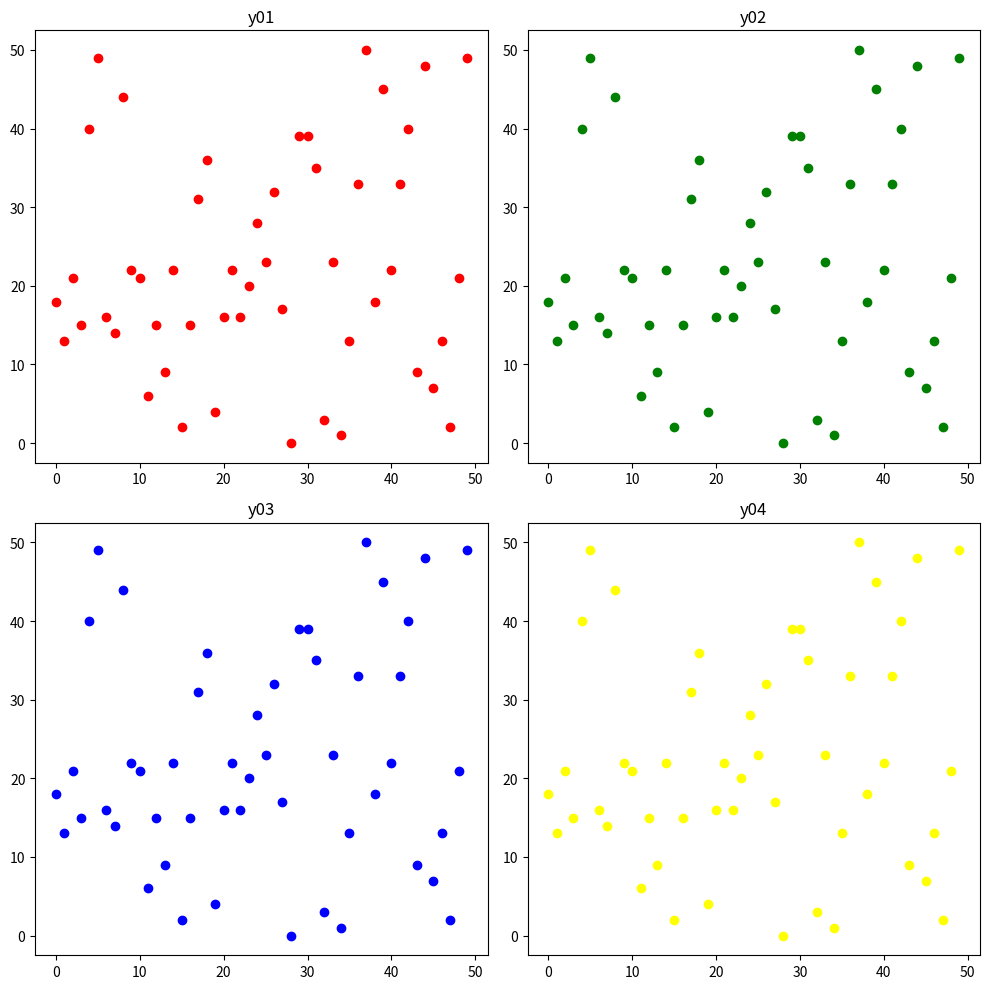

The script that saved this image:
import matplotlib.pyplot as plt
import random

# 원래 이렇게 해야 하는데 더 편한 방법은 아래
# fig = plt.figure()
# ax01 = fig.add_subplot(2, 2, 1)
# ax02 = fig.add_subplot(2, 2, 2)
# ax03 = fig.add_subplot(2, 2, 3)
# ax04 = fig.add_subplot(2, 2, 4)


fig , ax = plt.subplots(2, 2, figsize = (10,10))

x = list(range(50))
y01 = list(random.randint(0, 50) for i in range(50))
y02 = list(random.randint(0, 50) for i in range(50))
y03 = list(random.randint(0, 50) for i in range(50))
y04 = list(random.randint(0, 50) for i in range(50))

print(x)
print(y01)
print(y02)
print(y03)
print(y04)

# 산점도(scatter)
ax[0, 0].scatter(x, y01, color='red')
ax[0, 1].scatter(x, y01, color='green')
ax[1, 0].scatter(x, y01, color='blue')
ax[1, 1].scatter(x, y01, color='yellow')

ax[0,0].set_title('y01')
ax[0,1].set_title('y02')
ax[1,0].set_title('y03')
ax[1,1].set_title('y04')

fig.tight_layout() # 간격들을 조절

plt.show()